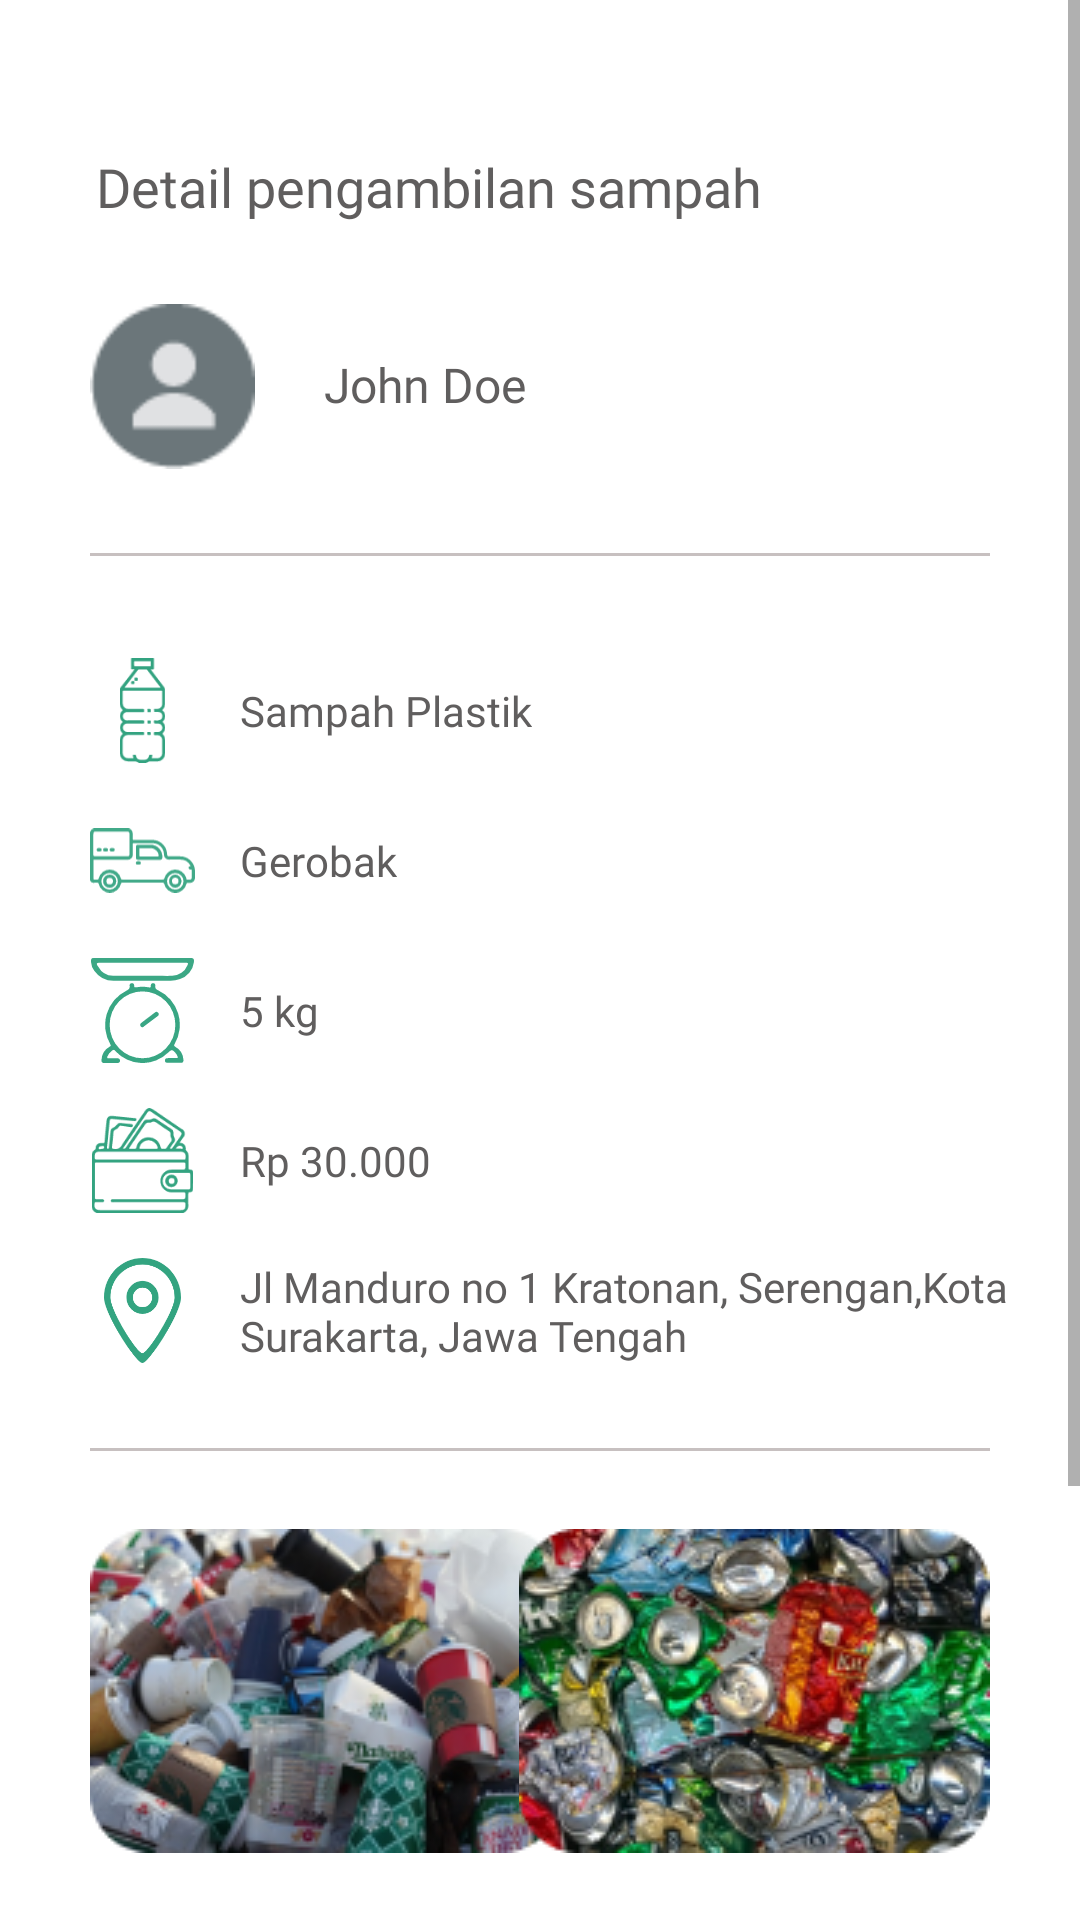

Android layout source for this screen:
<!-- AndroidManifest.xml: application theme Theme.BankSampah -->
<!-- res/layout/activity_checkout.xml -->
<?xml version="1.0" encoding="utf-8"?>
<androidx.constraintlayout.widget.ConstraintLayout xmlns:android="http://schemas.android.com/apk/res/android"
    xmlns:app="http://schemas.android.com/apk/res-auto"
    xmlns:tools="http://schemas.android.com/tools"
    android:layout_width="match_parent"
    android:layout_height="match_parent"
    tools:context=".CheckoutActivity"
    android:background="@color/white">
<ScrollView
    android:layout_width="match_parent"
    android:layout_height="match_parent">

    <androidx.constraintlayout.widget.ConstraintLayout
        android:layout_width="match_parent"
        android:layout_height="match_parent">

    <TextView
        android:id="@+id/textView4"
        android:layout_width="wrap_content"
        android:layout_height="wrap_content"
        android:layout_marginLeft="32dp"
        android:layout_marginTop="50dp"
        android:fontFamily="@font/poppins_bold"
        android:text="Detail pengambilan sampah"
        android:textColor="@color/hitam_teks"
        android:textSize="18dp"
        app:layout_constraintStart_toStartOf="parent"
        app:layout_constraintTop_toTopOf="parent" />

    <ImageView
        android:id="@+id/imageView"
        android:layout_width="55dp"
        android:layout_height="55dp"
        android:layout_marginLeft="30dp"
        android:layout_marginTop="27dp"
        android:src="@drawable/profil_dummy"
        app:layout_constraintStart_toStartOf="parent"
        app:layout_constraintTop_toBottomOf="@+id/textView4" />

    <TextView
        android:id="@+id/tvNama2"
        android:layout_width="wrap_content"
        android:layout_height="wrap_content"
        android:fontFamily="@font/poppins_medium"
        android:text="John Doe"
        android:textColor="@color/hitam_teks"
        android:textSize="16dp"
        android:layout_marginTop="43dp"
        android:layout_marginLeft="23dp"
        app:layout_constraintStart_toEndOf="@+id/imageView"
        app:layout_constraintTop_toBottomOf="@+id/textView4"/>

    <LinearLayout
        android:id="@+id/garis3"
        android:background="@color/abu_abu"
        android:layout_width="match_parent"
        android:layout_height="1dp"
        android:layout_marginTop="28dp"
        android:layout_marginLeft="30dp"
        android:layout_marginRight="30dp"
        app:layout_constraintStart_toStartOf="parent"
        app:layout_constraintTop_toBottomOf="@+id/imageView"/>

    <LinearLayout
        android:orientation="horizontal"
        android:id="@+id/ljenis"
        android:layout_width="wrap_content"
        android:layout_height="wrap_content"
        app:layout_constraintStart_toStartOf="parent"
        android:layout_marginTop="34dp"
        android:layout_marginLeft="30dp"
        android:gravity="center_vertical"
        app:layout_constraintTop_toBottomOf="@+id/garis3">

        <ImageView
            android:src="@drawable/ic_sampah_plastik"
            android:layout_width="35dp"
            android:layout_height="35dp"/>
        <TextView
            android:text="Sampah Plastik"
            android:textSize="14dp"
            android:textColor="@color/hitam_teks"
            android:fontFamily="@font/poppins_medium"
            android:layout_marginLeft="15dp"
            android:layout_width="wrap_content"
            android:layout_height="wrap_content"/>
    </LinearLayout>

    <LinearLayout
        android:orientation="horizontal"
        android:id="@+id/lOpsi"
        android:layout_width="wrap_content"
        android:layout_height="wrap_content"
        app:layout_constraintStart_toStartOf="parent"
        android:layout_marginTop="15dp"
        android:layout_marginLeft="30dp"
        android:gravity="center_vertical"
        app:layout_constraintTop_toBottomOf="@+id/ljenis">

        <ImageView
            android:src="@drawable/ic_pickup"
            android:layout_width="35dp"
            android:layout_height="35dp"/>
        <TextView
            android:text="Gerobak"
            android:textSize="14dp"
            android:textColor="@color/hitam_teks"
            android:fontFamily="@font/poppins_medium"
            android:layout_marginLeft="15dp"
            android:layout_width="wrap_content"
            android:layout_height="wrap_content"/>
    </LinearLayout>

    <LinearLayout
        android:orientation="horizontal"
        android:id="@+id/lBerat"
        android:layout_width="wrap_content"
        android:layout_height="wrap_content"
        app:layout_constraintStart_toStartOf="parent"
        android:layout_marginTop="15dp"
        android:layout_marginLeft="30dp"
        android:gravity="center_vertical"
        app:layout_constraintTop_toBottomOf="@+id/lOpsi">

        <ImageView
            android:src="@drawable/ic_timbangan"
            android:layout_width="35dp"
            android:layout_height="35dp"/>
        <TextView
            android:text="5 kg"
            android:textSize="14dp"
            android:textColor="@color/hitam_teks"
            android:fontFamily="@font/poppins_medium"
            android:layout_marginLeft="15dp"
            android:layout_width="wrap_content"
            android:layout_height="wrap_content"/>
    </LinearLayout>

    <LinearLayout
        android:orientation="horizontal"
        android:id="@+id/lTotal"
        android:layout_width="wrap_content"
        android:layout_height="wrap_content"
        app:layout_constraintStart_toStartOf="parent"
        android:layout_marginTop="15dp"
        android:layout_marginLeft="30dp"
        android:gravity="center_vertical"
        app:layout_constraintTop_toBottomOf="@+id/lBerat">

        <ImageView
            android:src="@drawable/ic_wallet"
            android:layout_width="35dp"
            android:layout_height="35dp"/>
        <TextView
            android:text="Rp 30.000"
            android:textSize="14dp"
            android:textColor="@color/hitam_teks"
            android:fontFamily="@font/poppins_medium"
            android:layout_marginLeft="15dp"
            android:layout_width="wrap_content"
            android:layout_height="wrap_content"/>
    </LinearLayout>

    <LinearLayout
        android:orientation="horizontal"
        android:id="@+id/lAlamat"
        android:layout_width="wrap_content"
        android:layout_height="wrap_content"
        app:layout_constraintStart_toStartOf="parent"
        android:layout_marginTop="15dp"
        android:layout_marginLeft="30dp"
        android:gravity="center_vertical"
        app:layout_constraintTop_toBottomOf="@+id/lTotal">

        <ImageView
            android:src="@drawable/ic_lokasi"
            android:layout_width="35dp"
            android:layout_height="35dp"/>
        <TextView
            android:text="Jl Manduro no 1 Kratonan, Serengan,Kota Surakarta, Jawa Tengah"
            android:textSize="14dp"
            android:textColor="@color/hitam_teks"
            android:fontFamily="@font/poppins_medium"
            android:layout_marginLeft="15dp"
            android:layout_width="wrap_content"
            android:layout_height="wrap_content"/>
    </LinearLayout>

    <LinearLayout
        android:id="@+id/garis4"
        android:background="@color/abu_abu"
        android:layout_width="match_parent"
        android:layout_height="1dp"
        android:layout_marginTop="28dp"
        android:layout_marginLeft="30dp"
        android:layout_marginRight="30dp"
        app:layout_constraintStart_toStartOf="parent"
        app:layout_constraintTop_toBottomOf="@+id/lAlamat"/>

    <ImageView
        android:id="@+id/imageView2"
        android:layout_width="157dp"
        android:layout_height="108dp"
        android:layout_marginLeft="30dp"
        android:layout_marginTop="26dp"
        android:src="@drawable/sampah1"
        app:layout_constraintStart_toStartOf="parent"
        app:layout_constraintTop_toBottomOf="@+id/garis4" />

    <ImageView
        android:layout_width="157dp"
        android:layout_height="108dp"
        android:src="@drawable/sampah2"
        android:layout_marginTop="26dp"
        android:layout_marginRight="30dp"
        app:layout_constraintEnd_toEndOf="parent"
        app:layout_constraintTop_toBottomOf="@+id/garis4"/>

    <LinearLayout
        android:id="@+id/garis5"
        android:background="@color/abu_abu"
        android:layout_width="match_parent"
        android:layout_height="1dp"
        android:layout_marginTop="28dp"
        android:layout_marginLeft="30dp"
        android:layout_marginRight="30dp"
        app:layout_constraintStart_toStartOf="parent"
        app:layout_constraintTop_toBottomOf="@+id/imageView2"/>

    <Button
        android:id="@+id/btnLihatMaps"
        android:layout_width="match_parent"
        android:layout_height="wrap_content"
        android:background="@drawable/button_hijau"
        android:fontFamily="@font/poppins_semibold"
        android:text="Lihat Google Maps"
        android:textAllCaps="false"
        android:textColor="@color/white"
        android:layout_marginTop="38dp"
        android:layout_marginLeft="30dp"
        android:layout_marginRight="30dp"
        app:layout_constraintEnd_toEndOf="parent"
        app:layout_constraintStart_toStartOf="parent"
        app:layout_constraintTop_toBottomOf="@+id/garis5"/>

    <Button
        android:id="@+id/btnSelesai"
        android:layout_width="match_parent"
        android:layout_height="wrap_content"
        android:background="@drawable/button_putih"
        android:fontFamily="@font/poppins_semibold"
        android:text="Selesai"
        android:textAllCaps="false"
        android:textColor="@color/hijau"
        android:layout_marginTop="16dp"
        android:layout_marginLeft="30dp"
        android:layout_marginRight="30dp"
        app:layout_constraintEnd_toEndOf="parent"
        app:layout_constraintStart_toStartOf="parent"
        app:layout_constraintTop_toBottomOf="@+id/btnLihatMaps"/>

        <Space
            android:layout_width="wrap_content"
            android:layout_height="30dp"
            app:layout_constraintEnd_toEndOf="parent"
            app:layout_constraintStart_toStartOf="parent"
            app:layout_constraintTop_toBottomOf="@+id/btnSelesai"/>

    </androidx.constraintlayout.widget.ConstraintLayout>
</ScrollView>
</androidx.constraintlayout.widget.ConstraintLayout>
<!-- resources referenced by this layout -->
<resources>
  <color name="abu_abu">#C7C0C0</color>
  <color name="hijau">#33A480</color>
  <color name="hitam_teks">#605E5E</color>
  <color name="white">#FFFFFFFF</color>
  <!-- drawable button_hijau (drawable) -->
  <?xml version="1.0" encoding="utf-8"?>
  <shape xmlns:android="http://schemas.android.com/apk/res/android">
  
      <solid
          android:color="@color/hijau"
          />
  
      <corners
          android:radius="8dp"
          />
  
  </shape>
  <!-- drawable button_putih (drawable) -->
  <?xml version="1.0" encoding="utf-8"?>
  <shape xmlns:android="http://schemas.android.com/apk/res/android">
  
      <solid
          android:color="@color/white"
          />
  
      <corners
          android:radius="15dp"
          />
  
      <stroke
          android:color="@color/hijau"
          android:width="1dp"
          />
  
  </shape>
  <!-- drawable ic_lokasi (drawable) -->
  <vector xmlns:android="http://schemas.android.com/apk/res/android"
      android:width="140dp"
      android:height="191dp"
      android:viewportWidth="140"
      android:viewportHeight="191">
    <path
        android:pathData="M70,41.781C53.894,41.781 40.833,55.145 40.833,71.625C40.833,88.105 53.894,101.469 70,101.469C86.106,101.469 99.167,88.105 99.167,71.625C99.167,55.145 86.106,41.781 70,41.781ZM70,89.531C60.334,89.531 52.5,81.515 52.5,71.625C52.5,61.735 60.334,53.719 70,53.719C79.666,53.719 87.5,61.735 87.5,71.625C87.5,81.515 79.666,89.531 70,89.531ZM70,0C31.343,0 0,32.07 0,71.625C0,101.57 58.363,191.06 70,191C81.457,191.06 140,101.17 140,71.625C140,32.07 108.658,0 70,0ZM70,173.094C60.299,173.148 11.667,96.58 11.667,71.625C11.667,38.66 37.783,11.938 70,11.938C102.217,11.938 128.333,38.66 128.333,71.625C128.333,96.246 79.549,173.148 70,173.094Z"
        android:fillColor="#33A480"/>
  </vector>
  <style name="Theme.BankSampah" parent="Theme.AppCompat.DayNight.NoActionBar">
          
          <item name="colorPrimary">@color/white</item>
          <item name="colorPrimaryVariant">@color/purple_700</item>
          <item name="colorOnPrimary">@color/white</item>
          
          <item name="colorSecondary">@color/teal_200</item>
          <item name="colorSecondaryVariant">@color/teal_700</item>
          <item name="colorOnSecondary">@color/black</item>
          
          <item name="android:statusBarColor" tools:targetApi="l">?attr/colorPrimaryVariant</item>
          
      </style>
  <color name="purple_700">#FF3700B3</color>
  <color name="teal_200">#FF03DAC5</color>
  <color name="teal_700">#FF018786</color>
  <color name="black">#FF000000</color>
</resources>
